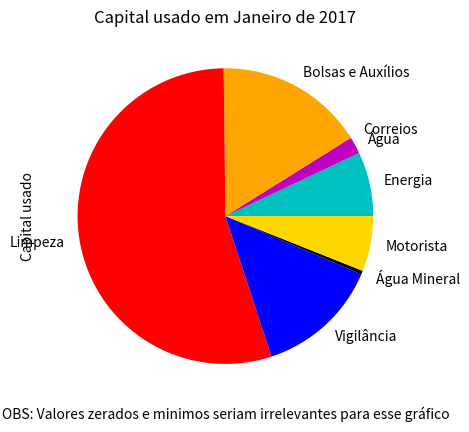

The matplotlib source for this figure:
import  pandas as  pdpd
import  matplotlib.pyplot as plt


#Analise Descritiva dos Orçamentos da Ufersa campus Angicos 2017



x = ['JAN','FEV','MAR','ABR','MAI','JUN','JUL','AGO','SET','OUT','NOV']
y = [273026.44,197963.83,237754.81,248757.67,265345.23,211406.82,218744.72,319725.87,275540.09,273191.89,220214.01]

plt.plot(x, y, color='g')
plt.title('Relatorio de Despesas 2017')
plt.xlabel('Meses')
plt.ylabel('Capital usado')

plt.show()

#Questão 1: No orçamento da UFERSA campus Angicos qual o mês teve maior indice dos gastos em 2017?

#R: No mês de agosto houve um aumento significativo nas categorias: energia, bolsas/auxilios e motoristas com esse
#aumento pode-se afirmar que o respectivo mês está no topo dos maiores orçamentos gasto na ufersa campus Angicos.

x = ['Energia','Água','Correios','Bolsas\ne Auxílios','Limpeza','Portaria',
     'Vigilância','Água\nMineral','Motorista','Reprografia','Inscrições','Aluno\nEvento','Dispensas']
y = [42899.09,2200.66,21.5,105580,46404.04,20570.24,18667.74,602,76002.5,478.05,0,6300,0]

plt.bar(x,y, label= 'Barsl', color='g')
plt.xlabel('Categoria')
plt.ylabel('Capital usado')
plt.title('Relatorio de Despesas de Agosto de 2017')
plt.rcParams['figure.figsize']=(14,0)

plt.show()

#Questão 2: No mês de agosto pode-se notar um aumento em algumas categorias
# Por qual motivo os gastos com motoristas subiram?

#Pode-se afirmar que o aumento no orçamento correspondente aos motoristas dá-se ao numero
# de eventos externos que necessitam de locomoção aumentou, consequentimente os gasto naquele mês tambem subiu.

#Questão 3: Por qual motivo no mês de agosto os gastos com bolsas/auxilios subiram?

#Teoricamente o aumento no orçamento da UFERSA correspondente a bolsas/auxilios em agosto
#dá-se por conta de uma nova cota de alunos concorrentes, a junção dessa nova cota com a cota ainda ativa gera
#um aumento no orçamento para o respectivo mês.

#Questão 4: Ainda no mês de agosto pode-se notar um aumento na categoria energia, um dos maiores do ano,
# Quais os motivos desse fenomeno?

#Aparentimente no respectivo mês houve eventos na instituição, com isso se fez necessário a utilização de alguns ambientes
#com maior frequencia, por exemplo: Auditório Central, o mesmo tem um alto consumo de energia pois necesseita de climatização
# uma boa iluminação e outros aparelhos eletronicos, o uso de laboratorios com maior frequencia tambem gera mais consumo
# de energia e entre outros.



gastosCom = ['Energia','Água','Correios','Bolsas e Auxílios','Limpeza','Vigilância','Água Mineral','Motorista']

qtdGasta = [19181.70, 5041.66, 38.66, 44500, 149748.98, 36887.62, 1083.60, 16482.12]
cores = ['c','m','brown','orange','r','b','black','gold']

plt.pie(qtdGasta, labels = gastosCom, colors = cores)
plt.title('Capital usado em Janeiro de 2017')
plt.xlabel('OBS: Valores zerados e minimos seriam irrelevantes para esse gráfico')
plt.rcParams['figure.figsize']=(7,7)

plt.show()

#Questão 5: No mês de janeiro pode-se notar um grande aumento nos setores de limpeza, vigilancia e com produtos como
#agua mineral. Por qual motivo isso ocorreu?

#Como não há registro de gastos em dezembro é correto afirmar que no mês de janeiro
# é calculado os gastos do mês de dezembro juntamente com o mês de janeiro por isso o aumento das dispesas
#nos setores e com água mineral.

#Questão 6: Na transição do mês de dezembro a janeiro tambem houve um aumento nos gastos com bolsas/auxilios
#por qual motivo isso acontece?

#Isso acontece da mesma forma que na questão 3 a diferença é que a validade das bolsas/auxilios se encerram em dezembro
# diminuindo temporariamente os gastos e em janeiro  um nova seleção é feita para os ingressantes com consequencia disso
# pode-se notar o aumento no mês de janeiro na categoria bolsas/auxilios.